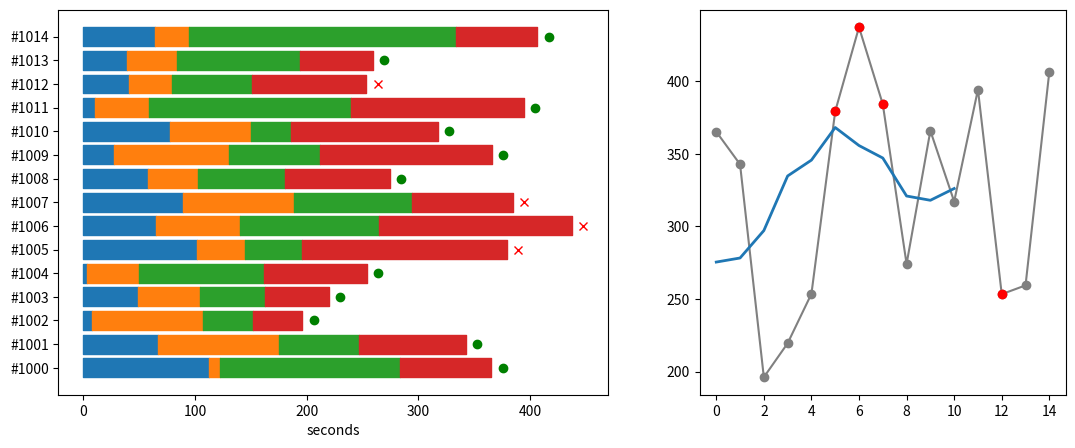

Generate this figure with matplotlib:
# CI pipeline: stage durations as a Gantt per run, success/failure markers, and a duration trend with rolling median.
import numpy as np
import matplotlib.pyplot as plt

rng = np.random.default_rng(201)
stages = ["checkout", "build", "test", "deploy"]
runs = 15
fig, (a, b) = plt.subplots(1, 2, figsize=(13, 5), gridspec_kw={"width_ratios": [1.5, 1]})
totals, ok = [], []
for r in range(runs):
    start = 0
    for k, s in enumerate(stages):
        d = rng.gamma(2 + k, 20)
        a.broken_barh([(start, d)], (r - 0.4, 0.8), color=f"C{k}")
        start += d
    success = rng.random() > 0.2
    a.plot(start + 10, r, "o" if success else "x", color="g" if success else "r")
    totals.append(start); ok.append(success)
a.set_yticks(range(runs), [f"#{1000 + r}" for r in range(runs)])
a.set_xlabel("seconds")
b.plot(totals, "o-", color="0.5")
b.plot(np.convolve(totals, np.ones(5) / 5, mode="valid"), color="C0", lw=2)
b.scatter(np.flatnonzero(~np.array(ok)), np.array(totals)[~np.array(ok)], color="r", zorder=3)
print([round(t, 1) for t in totals[:3]], int(np.sum(ok)))
fig.savefig("ci.png", dpi=50)
